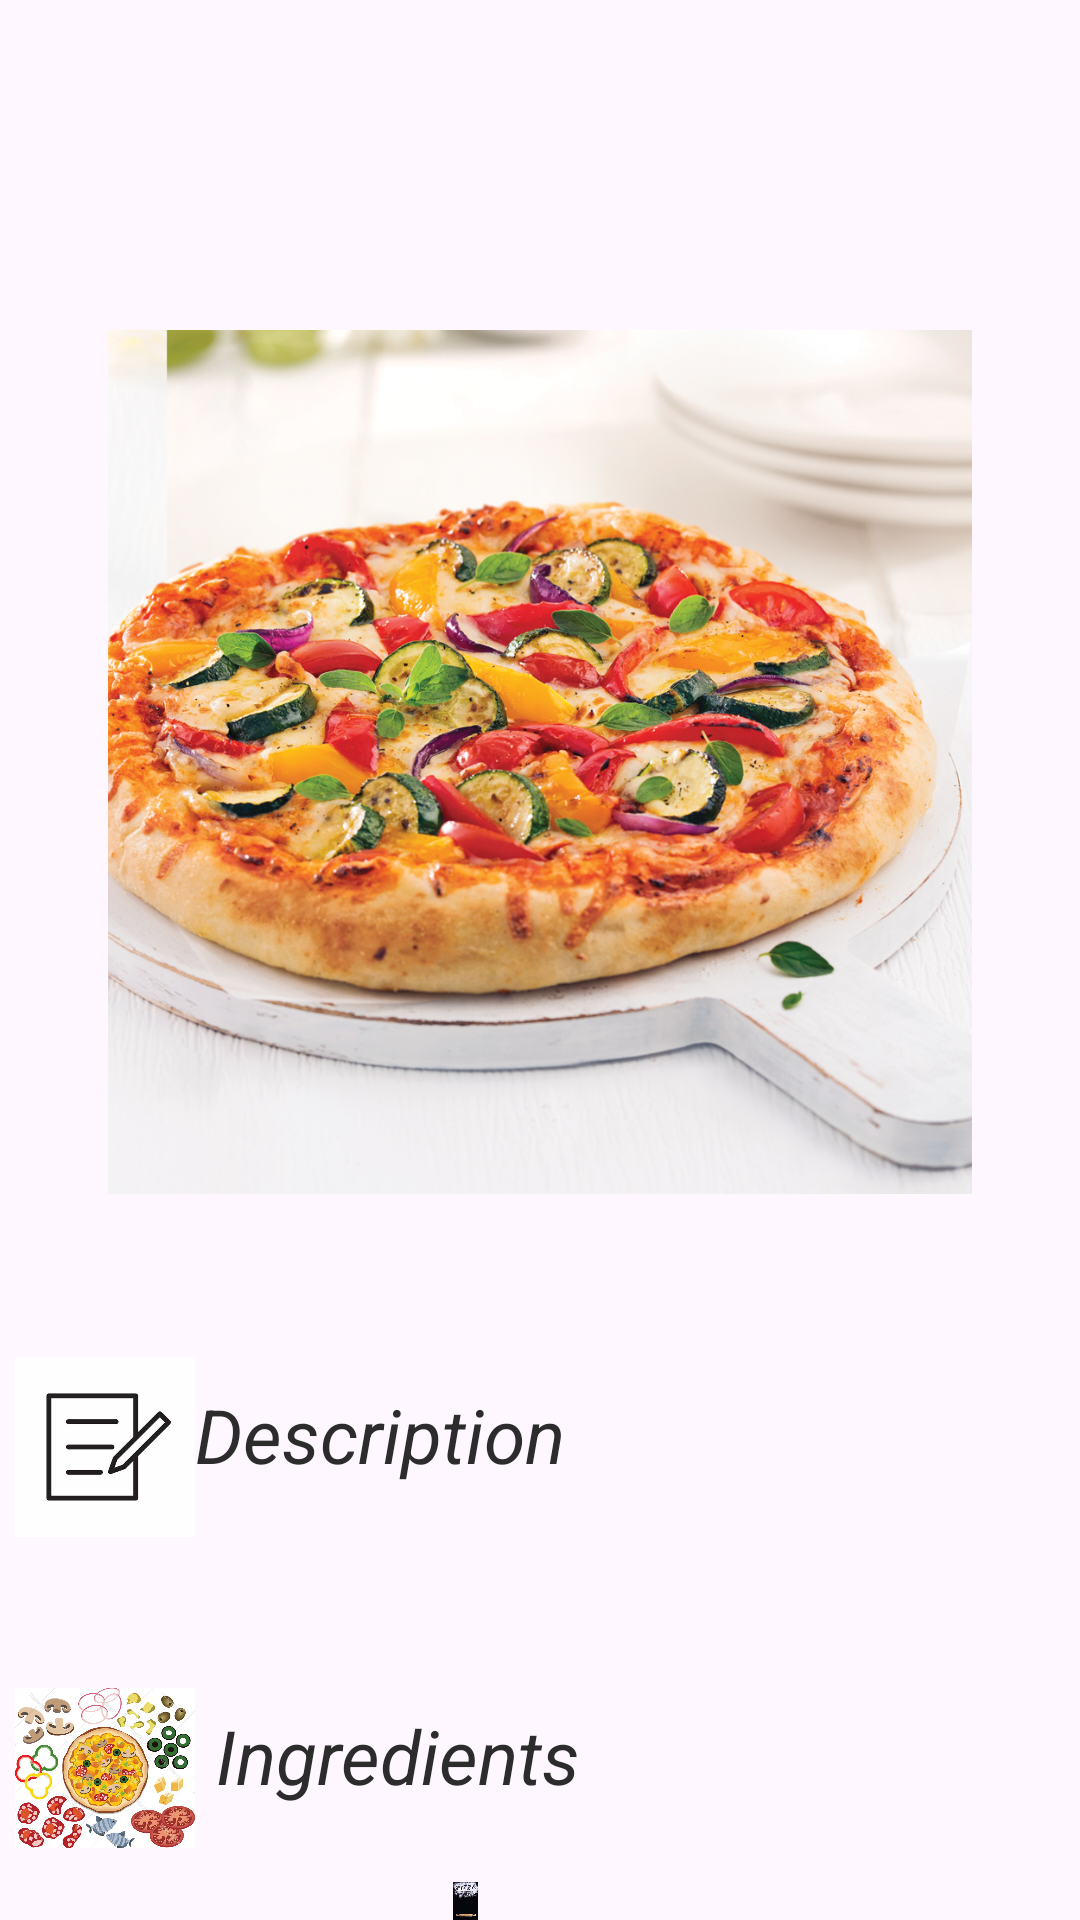

This screen was rendered from an Android layout file. Write that file and the resources it references.
<!-- AndroidManifest.xml: application theme Theme.My_PIZza -->
<!-- res/layout/pizza_layout_3.xml -->
<?xml version="1.0" encoding="utf-8"?>
<LinearLayout xmlns:android="http://schemas.android.com/apk/res/android"
    android:orientation="vertical"
    android:layout_width="match_parent"
    android:layout_height="match_parent">

    <androidx.appcompat.widget.Toolbar
        android:id="@+id/toolbar"
        android:layout_width="match_parent"
        android:layout_height="?attr/actionBarSize"
        android:layout_marginTop="8dp"

        />

    <ImageView
        android:id="@+id/dtImage"
        android:layout_gravity="center"
        android:layout_margin="30dp"
        android:layout_width="288dp"
        android:layout_height="304dp"
        android:src="@drawable/legume" />

    <TextView
        android:id="@+id/dtnom"
        android:layout_width="290dp"
        android:layout_height="46dp"
        android:gravity="center"
        android:layout_marginLeft="60dp"
        android:layout_marginTop="-30dp"
        android:textColor="@color/black"
        android:textSize="24dp"
        android:textStyle="bold" />

        <LinearLayout
            android:layout_width="match_parent"
            android:layout_height="wrap_content"
            android:orientation="horizontal">

            <ImageView
                android:layout_width="60dp"
                android:layout_height="60dp"
                android:layout_marginLeft="5dp"
                android:src="@drawable/desc"/>

            <TextView
                android:text="Description"
                android:textStyle="italic"
                android:layout_marginTop="9dp"
                android:textSize="25dp"
                android:textColor="#2C2C2C"
                android:layout_width="344dp"
                android:layout_height="match_parent" />
        </LinearLayout>

    <TextView
        android:id="@+id/dtdesc"
        android:layout_width="372dp"
        android:layout_height="47dp"
        android:layout_marginLeft="40dp" />

        <LinearLayout
            android:layout_width="match_parent"
            android:layout_height="wrap_content"
            android:orientation="horizontal">

            <ImageView
                android:layout_width="60dp"
                android:layout_height="60dp"
                android:layout_marginLeft="5dp"
                android:layout_marginBottom="8dp"
                android:src="@drawable/ingrd"/>

            <TextView
                android:text="Ingredients"
                android:textStyle="italic"
                android:layout_marginLeft="7dp"
                android:layout_marginTop="9dp"
                android:textSize="25dp"
                android:layout_width="344dp"
                android:textColor="#2C2C2C "
                android:layout_height="match_parent" />
        </LinearLayout>

    <ImageView
        android:layout_marginLeft="-50dp"
        android:layout_width="wrap_content"
        android:layout_height="wrap_content"
        android:src="@drawable/logo2" />

    <TextView
        android:id="@+id/dtingr"
        android:layout_width="384dp"
        android:layout_height="143dp"
        android:layout_marginLeft="80dp"
        android:layout_marginTop="-150dp"
        android:textColor="#ffffff" />


</LinearLayout>
<!-- resources referenced by this layout -->
<resources>
  <!-- drawable desc: jpeg bitmap (drawable, 12437 bytes) -->
  <!-- drawable ingrd: jpg bitmap (drawable, 232120 bytes) -->
  <!-- drawable legume: jpeg bitmap (drawable, 751378 bytes) -->
  <!-- drawable logo2: jpg bitmap (drawable, 38738 bytes) -->
  <style name="Theme.My_PIZza" parent="Base.Theme.My_PIZza" />
  <style name="Base.Theme.My_PIZza" parent="Theme.Material3.Light">
          
          
      </style>
  <!-- not gathered from this repository: default colours our renderer supplied (Android Studio template values) -->
  <color name="black">#FF000000</color>
</resources>
